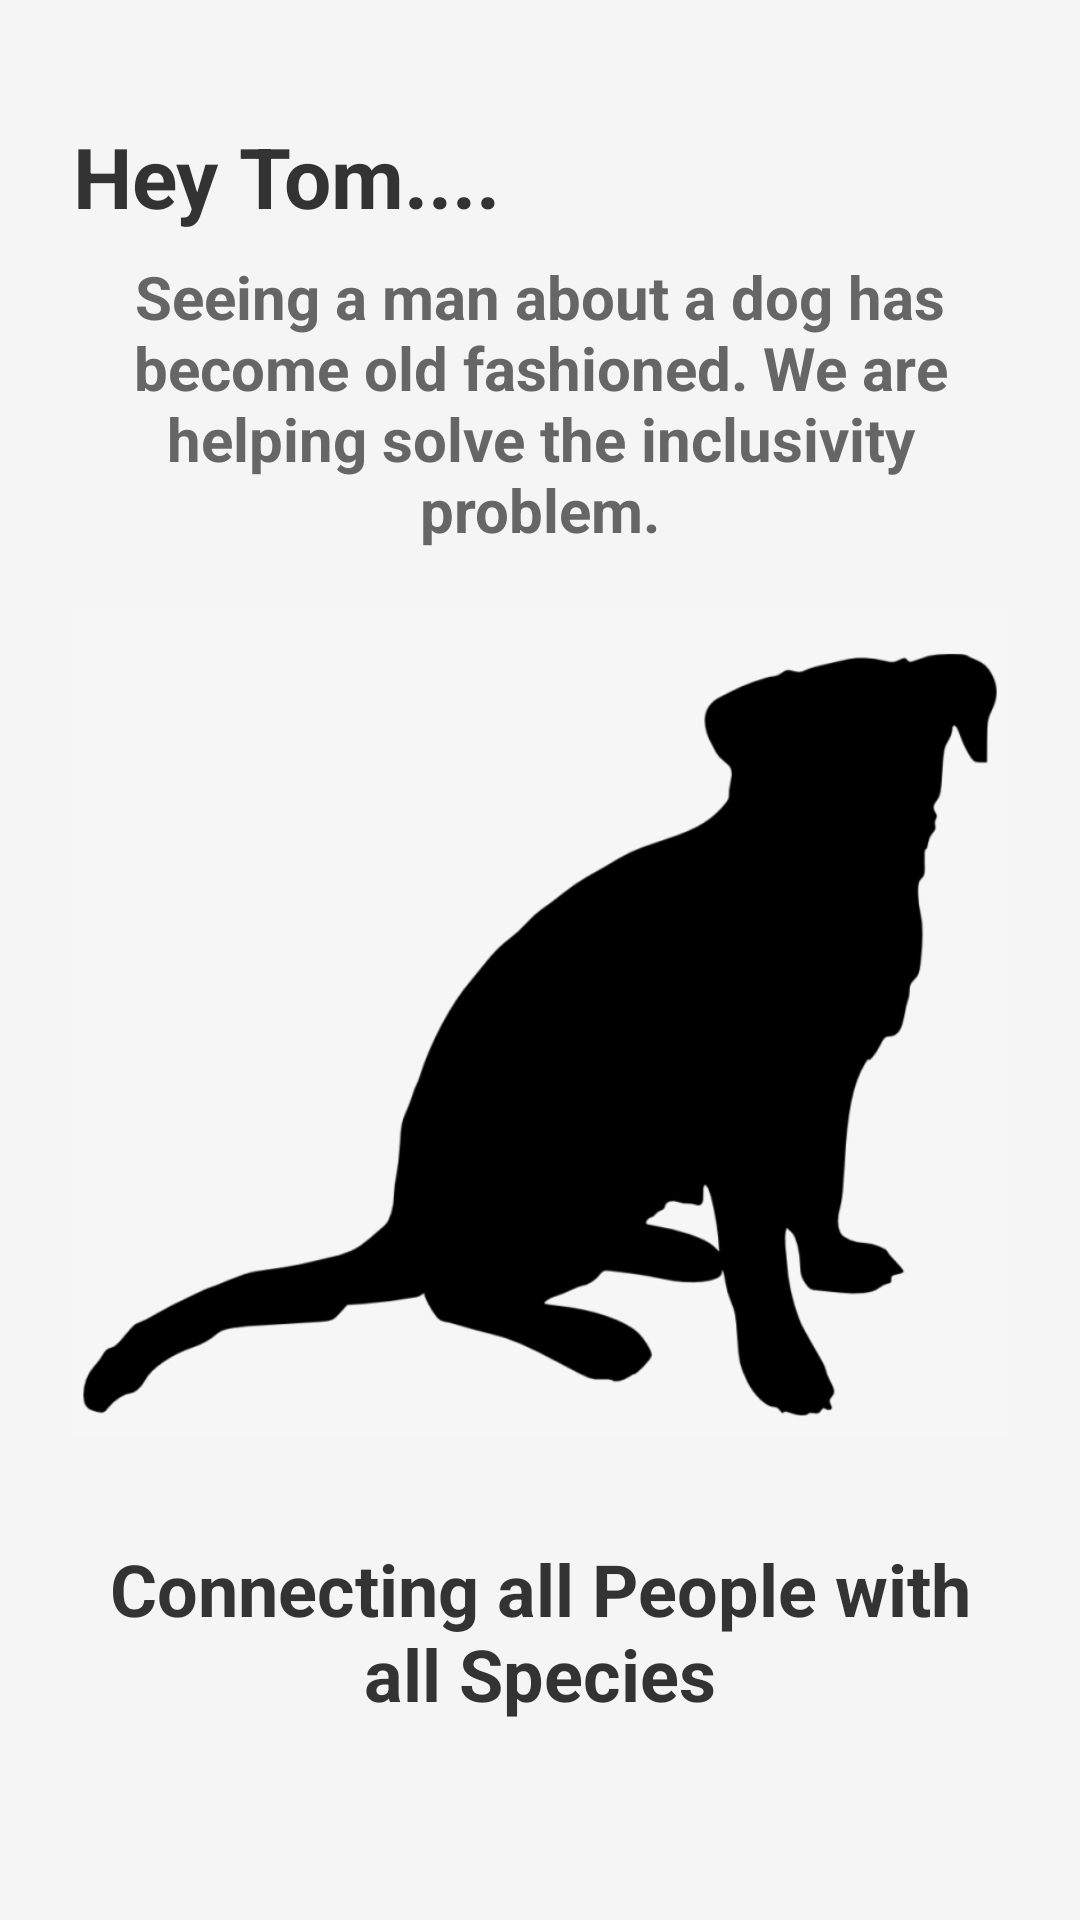

Here is an Android app screen rendered from its layout file. Give the layout XML and the strings, colors and styles it references.
<!-- AndroidManifest.xml: application theme Theme.Evan_Mulcare_Assignment_Two -->
<!-- res/layout/fragment_home.xml -->
<?xml version="1.0" encoding="utf-8"?>
<FrameLayout xmlns:android="http://schemas.android.com/apk/res/android"
    xmlns:tools="http://schemas.android.com/tools"
    android:layout_width="match_parent"
    android:layout_height="match_parent"
    xmlns:app="http://schemas.android.com/apk/res-auto"
    android:background="#F5F5F5"
    tools:context=".Views.HomeFragment">

    <LinearLayout
    android:layout_width="match_parent"
    android:layout_height="match_parent"
    android:orientation="vertical"
    android:padding="24dp">

        <TextView
            android:id="@+id/welcomeUserText"
            android:layout_width="wrap_content"
            android:layout_height="wrap_content"
            android:text="Hey Tom...."
            android:textSize="28sp"
            android:textAlignment="center"
            android:textStyle="bold"
            android:textColor="#333333"
            android:layout_marginTop="16dp"/>

        <TextView
            android:id="@+id/contextText"
            android:layout_width="wrap_content"
            android:layout_height="wrap_content"
            android:text="Seeing a man about a dog has become old fashioned. We are helping solve the inclusivity problem."
            android:textSize="20sp"
            android:textAlignment="center"
            android:textStyle="bold"
            android:textColor="#666666"
            android:layout_marginTop="8dp"/>

        <ImageView
            android:layout_width="match_parent"
            android:layout_height="314dp"
            android:src="@drawable/dog"/>

        <TextView
            android:id="@+id/missionStatement"
            android:layout_width="wrap_content"
            android:layout_height="wrap_content"
            android:text="Connecting all People with all Species"
            android:textSize="24sp"
            android:textAlignment="center"
            android:textStyle="bold"
            android:textColor="#333333"
            android:layout_marginTop="16dp"/>

        <Space
            android:layout_width="match_parent"
            android:layout_height="20dp" />

        <LinearLayout
            android:layout_width="match_parent"
            android:layout_height="wrap_content"
            android:orientation="horizontal">

            <Button
                android:id="@+id/logoutButton"
                android:layout_width="0dp"
                android:layout_height="60dp"
                android:layout_weight="1"
                android:backgroundTint="#c62923"
                android:text="Logout"
                android:textColor="@android:color/white"
                android:textSize="16sp"
                android:layout_marginTop="20dp"
                app:cornerRadius="8dp" />
        </LinearLayout>
    </LinearLayout>

    </FrameLayout>
<!-- resources referenced by this layout -->
<resources>
  <!-- drawable dog: png bitmap (drawable, 44962 bytes) -->
  <style name="Theme.Evan_Mulcare_Assignment_Two" parent="Base.Theme.Evan_Mulcare_Assignment_Two" />
  <style name="Base.Theme.Evan_Mulcare_Assignment_Two" parent="Theme.Material3.DayNight.NoActionBar">
          <item name="colorPrimary">#22C55E</item>
      </style>
</resources>
